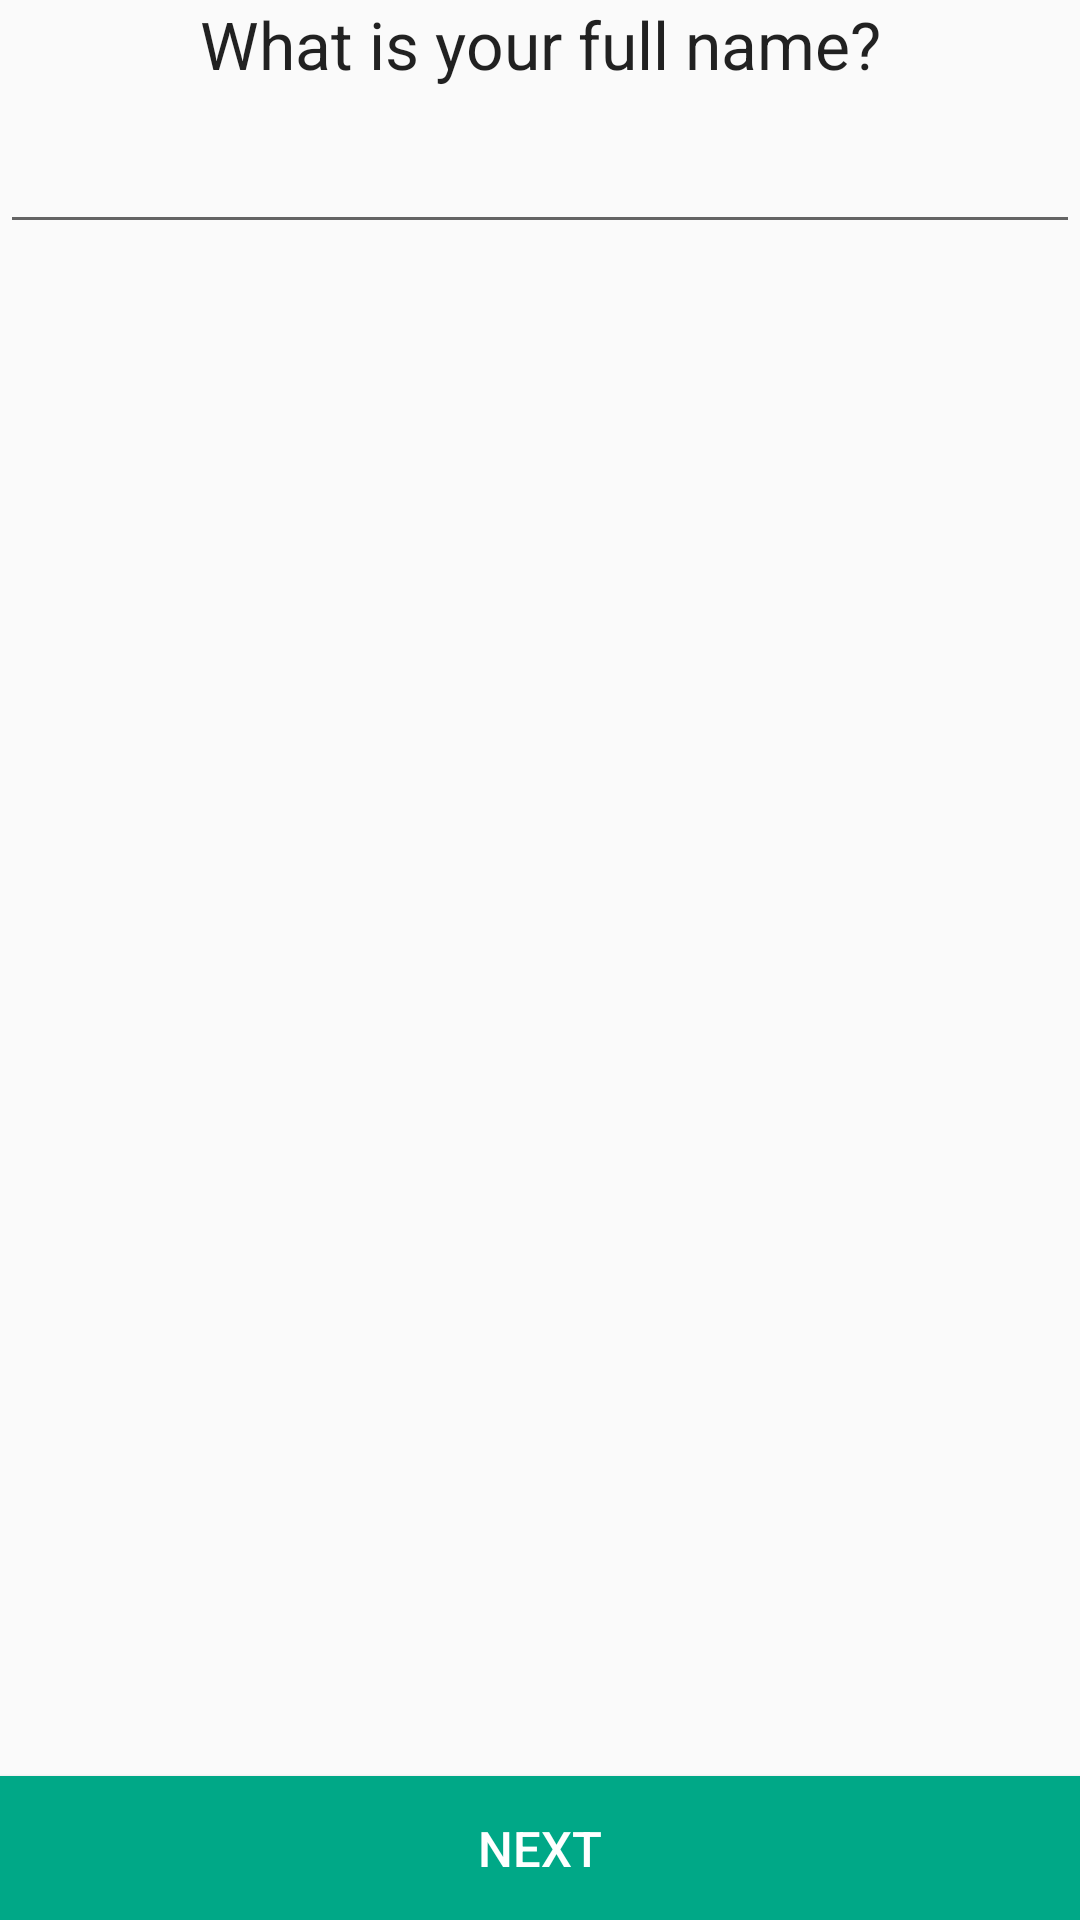

Layout XML and referenced resources for this Android screen:
<!-- AndroidManifest.xml: application theme AppTheme -->
<!-- res/layout/activity_interview_name.xml -->
<LinearLayout xmlns:android="http://schemas.android.com/apk/res/android"
    xmlns:tools="http://schemas.android.com/tools"
    style="@style/activityStyle"
    tools:context="org.rhok.linguist.activity.interview.InterviewNameActivity">

    <LinearLayout style="@style/contentContainerStyle">

        <TextView style="@style/contentHeaderStyle"
            android:text="@string/interview_name" />

        <EditText
            android:id="@+id/nameEditText"
            android:singleLine="true"
            android:hint=""
            android:imeOptions="actionDone"
            android:inputType="textNoSuggestions"
            android:layout_marginTop="16px"
            android:layout_width="match_parent"
            android:layout_height="wrap_content" >
        </EditText>

    </LinearLayout>

    <Button style="@style/nextButtonStyle" />

</LinearLayout>
<!-- resources referenced by this layout -->
<resources>
  <string name="interview_name">What is your full name?</string>
  <style name="activityStyle">
          <item name="android:layout_width">match_parent</item>
          <item name="android:layout_height">match_parent</item>
          <item name="android:orientation">vertical</item>
          <item name="android:layout_margin">@dimen/app_window_padding</item>
      </style>
  <style name="contentContainerStyle">
          <item name="android:layout_width">match_parent</item>
          <item name="android:layout_height">wrap_content</item>
          <item name="android:orientation">vertical</item>
          <item name="android:layout_weight">1</item>
      </style>
  <style name="contentHeaderStyle" parent="android:TextAppearance.Large">
          <item name="android:gravity">center_horizontal</item>
          <item name="android:layout_width">match_parent</item>
          <item name="android:layout_height">wrap_content</item>
          <item name="android:layout_marginBottom">16px</item>
      </style>
  <style name="nextButtonStyle" parent="greenButtonStyle">
          <item name="android:layout_height">wrap_content</item>
          <item name="android:layout_width">match_parent</item>
          <item name="android:onClick">nextButtonClick</item>
          <item name="android:text">@string/next_button</item>
      </style>
  <style name="AppTheme" parent="Theme.AppCompat.Light.DarkActionBar">
          
      </style>
  <dimen name="app_window_padding">16dp</dimen>
  <style name="greenButtonStyle" parent="buttonStyle">
          <item name="android:background">@drawable/button_green</item>
          <item name="android:textColor">@android:color/white</item>
      </style>
  <string name="next_button">Next</string>
  <style name="buttonStyle">
          <item name="android:textSize">8pt</item>
          <item name="android:layout_alignParentBottom">true</item>
      </style>
  <!-- drawable button_green (drawable) -->
  <?xml version="1.0" encoding="utf-8"?>
  <selector xmlns:android="http://schemas.android.com/apk/res/android">
      <item android:state_pressed="true">
          <shape android:shape="rectangle">
              <solid android:color="#8888ff"/>
          </shape>
      </item>
      <item android:state_activated="true">
          <shape android:shape="rectangle">
              <solid android:color="#8888ff"/>
          </shape>
      </item>
      <item android:state_selected="true">
          <shape android:shape="rectangle">
              <solid android:color="#8888ff"/>
          </shape>
      </item>
      <item>
          <shape >
              <solid android:color="#ff00a887"/>
  
          </shape>
      </item>
  </selector>
</resources>
